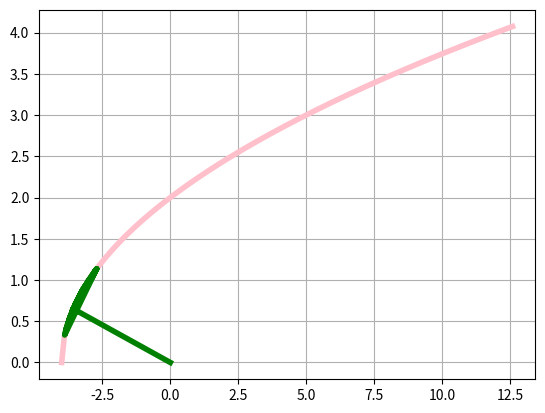

Here is the Python script that generated this plot:
#!/usr/bin/python

import sys
import math
import numpy as np
import random as rnd
from scipy import integrate
import matplotlib.pyplot as plt

a = -0.5379
n = 100
v = lambda x: x*(x + 4)**(0.5)

def MathExp_Disper(f, a, b, n):
    h = float(b - a)/n
    result = 0.5*(f(a) + f(b))
    for i in range(1, n):
        result += f(a + i*h)
    result *= h
    return result

w = lambda x: x**2 * (x + 4)**(0.5)

def func(x):
    y = 0.0
    if x > -4 and x <= 5*a:
        y = math.sqrt(x + 4)
    elif x <= -4 or x > 5*a:
        y = 0
    return y

def gen_ran():
    rand_dots = np.zeros([1, 100])
    for i in range (len(rand_dots[0])):
        rnd.seed(i, version=2)
        rand_dots[0][i] = rnd.uniform(-6, 0)
    fin_arr = np.zeros([2, 100])
    pos = 0

    for i in range (len(rand_dots[0])):
        if (func(rand_dots[0][i])):
            fin_arr[0, pos] = rand_dots[0, i]
            fin_arr[1, pos] = func(rand_dots[0, i])
            pos += 1
    return fin_arr

def main(argv = None):
    rnd.seed(10, version=2)
    mathexp = MathExp_Disper(v, -4, 5*a, n)
    disper = MathExp_Disper(w, -4, 5*a, n)

    print("MathExp", mathexp)
    print("Dispersion", disper - mathexp**2)
    print("Square deviation", pow(disper - mathexp**2, .5))

    rnd_arr = np.zeros([2, 100])
    rnd_arr_x = np.zeros([1, 100])
    rnd_arr_y = np.zeros([1, 100])
    rnd_arr = gen_ran()

    for i in range (len(rnd_arr[0])):
        rnd_arr_x[0][i] = rnd_arr[0][i]
        rnd_arr_y[0][i] = rnd_arr[1][i]

    x2 = np.arange(-4, 4*np.pi+0.1, 0.1)
    y2 = np.sqrt(x2+4)

    fig = plt.figure()
    plt.plot(x2, y2, color='pink', linewidth=4.0)
    plt.plot(rnd_arr_x[0], rnd_arr_y[0], color='g', linewidth=4.0)


    plt.grid(True)
    plt.show()
    print("FIN ", rnd_arr)

main()
